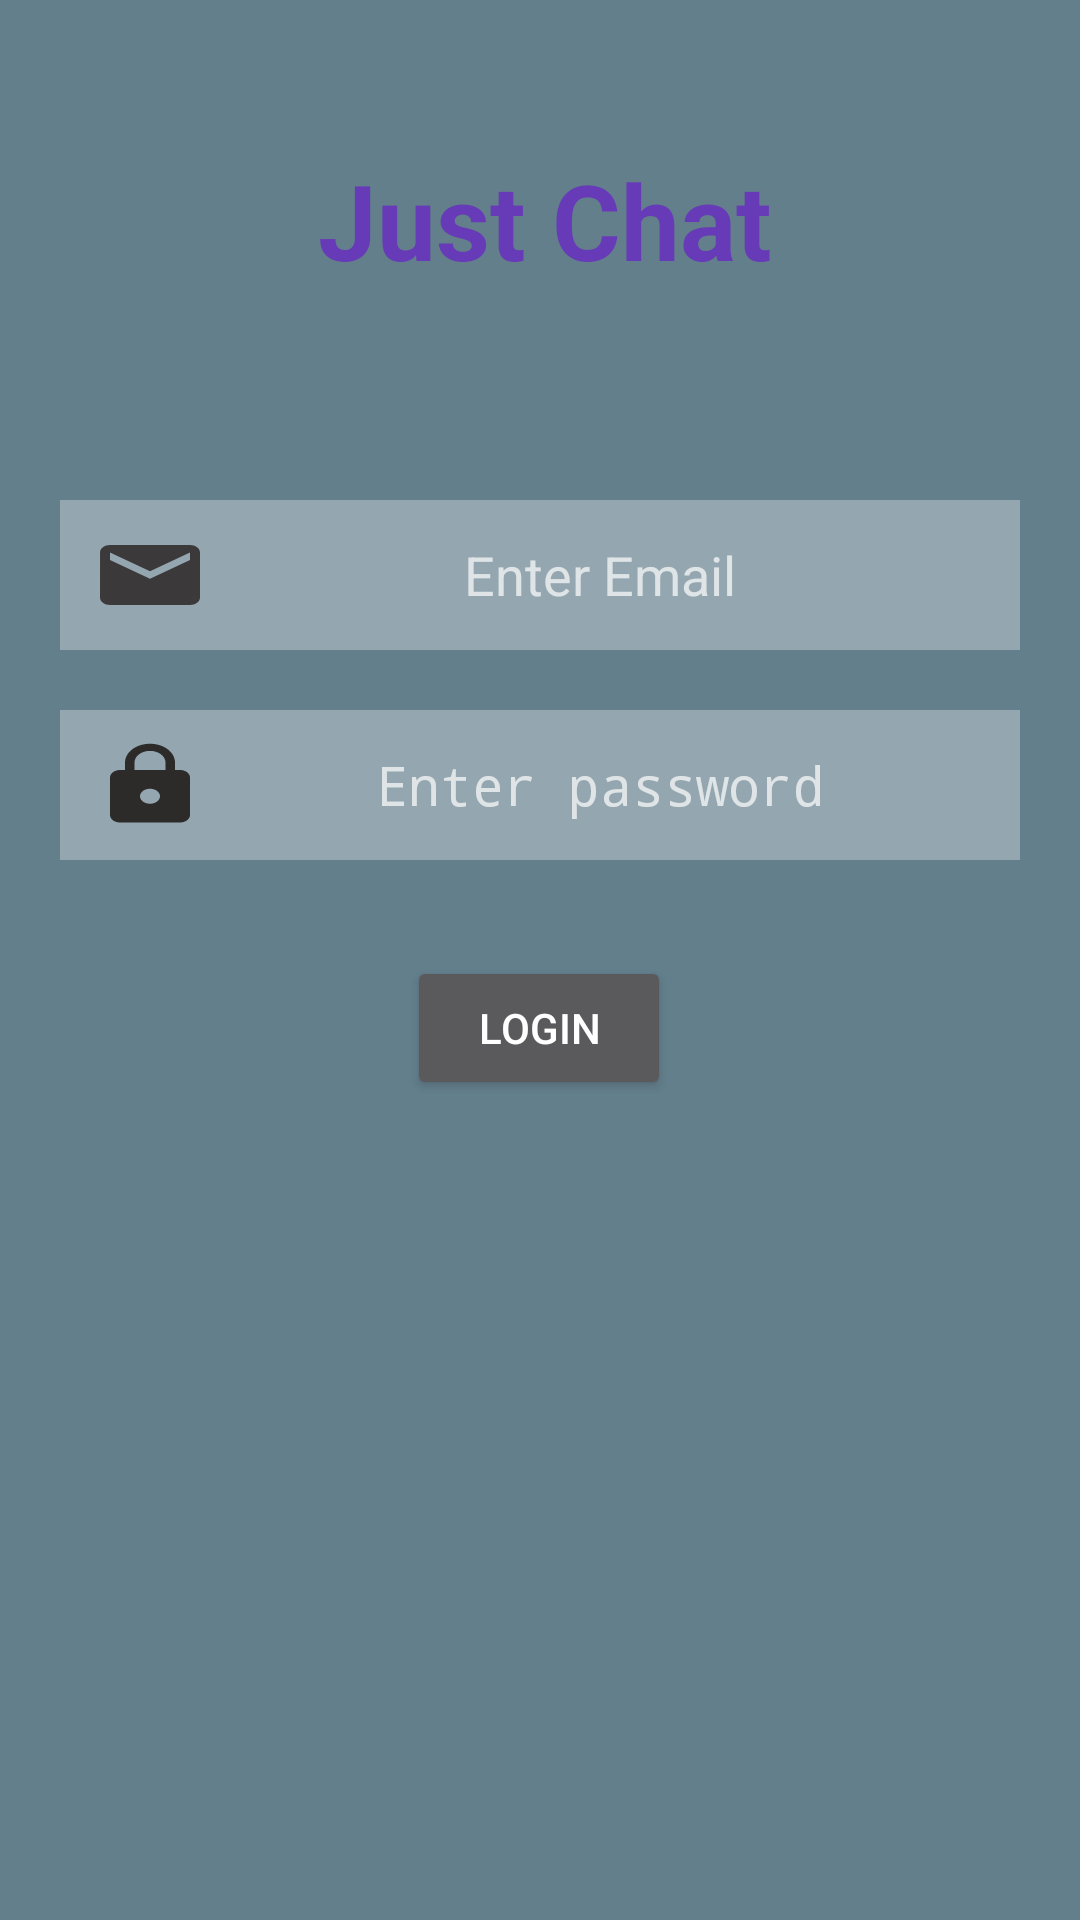

This screen was rendered from an Android layout file. Write that file and the resources it references.
<!-- AndroidManifest.xml: activity theme Theme.AppCompat.NoActionBar -->
<!-- res/layout/activity_main.xml -->
<?xml version="1.0" encoding="utf-8"?>
<androidx.constraintlayout.widget.ConstraintLayout xmlns:android="http://schemas.android.com/apk/res/android"
    xmlns:app="http://schemas.android.com/apk/res-auto"
    xmlns:tools="http://schemas.android.com/tools"
    android:id="@+id/login_constraint"
    android:layout_width="match_parent"
    android:layout_height="match_parent"
    android:alwaysDrawnWithCache="true"
    android:animateLayoutChanges="true"
    android:background="#9489C1CF"
    android:backgroundTint="#89B9CF"
    android:backgroundTintMode="src_in"
    android:foregroundTint="#A1FFFFFF"
    android:visibility="visible"
    tools:context=".MainActivity"
    tools:visibility="visible">

    <TextView
        android:id="@+id/textView"
        android:layout_width="wrap_content"
        android:layout_height="wrap_content"
        android:text="Just Chat"
        android:textColor="#673AB7"
        android:layout_margin="50dp"
        android:textSize="35dp"
        android:textStyle="bold"
        android:gravity="center"
        app:layout_constraintEnd_toEndOf="parent"
        app:layout_constraintHorizontal_bias="0.515"
        app:layout_constraintStart_toStartOf="parent"
        app:layout_constraintTop_toTopOf="parent"
        />

    <EditText
        android:id="@+id/Email"
        android:layout_width="match_parent"
        android:layout_height="wrap_content"

        android:layout_marginTop="70dp"
        android:layout_marginHorizontal="20dp"
        android:background="#50ffffff"
        android:drawableLeft="@drawable/ic_baseline_email_24"
        android:hint="Enter Email"
        android:inputType="textEmailAddress"
        android:padding="10dp"
        android:textAlignment="center"
        android:textColorLink="#2196F3"
        android:visibility="visible"
        app:layout_constraintTop_toBottomOf="@+id/textView"
        tools:layout_editor_absoluteX="113dp" />

    <EditText
        android:id="@+id/password"
        android:layout_width="match_parent"
        android:layout_height="wrap_content"
        android:layout_margin="20dp"
        android:hint="Enter password"
        android:inputType="textPassword"
        android:textAlignment="center"
        android:textColorLink="#2196F3"
        android:padding="10dp"
        android:background="#50ffffff"
        android:drawableLeft="@drawable/ic_baseline_lock_24"
        app:layout_constraintTop_toBottomOf="@+id/Email" />

    <Button
        android:id="@+id/loginB"
        android:layout_width="wrap_content"
        android:layout_height="wrap_content"
        android:layout_marginStart="158dp"
        android:layout_marginTop="32dp"
        android:layout_marginEnd="159dp"
        android:text="login"
        app:layout_constraintEnd_toEndOf="parent"
        app:layout_constraintStart_toStartOf="parent"
        app:layout_constraintTop_toBottomOf="@+id/password" />

</androidx.constraintlayout.widget.ConstraintLayout>
<!-- resources referenced by this layout -->
<resources>
  <!-- drawable ic_baseline_email_24 (drawable) -->
  <vector android:height="30dp" android:tint="#3B3939"
      android:viewportHeight="24" android:viewportWidth="24"
      android:width="40dp" xmlns:android="http://schemas.android.com/apk/res/android">
      <path android:fillColor="@color/cardview_light_background" android:pathData="M20,4L4,4c-1.1,0 -1.99,0.9 -1.99,2L2,18c0,1.1 0.9,2 2,2h16c1.1,0 2,-0.9 2,-2L22,6c0,-1.1 -0.9,-2 -2,-2zM20,8l-8,5 -8,-5L4,6l8,5 8,-5v2z"/>
  </vector>
  <!-- drawable ic_baseline_lock_24 (drawable) -->
  <vector android:height="30dp" android:tint="#2D2A2A"
      android:viewportHeight="24" android:viewportWidth="24"
      android:width="40dp" xmlns:android="http://schemas.android.com/apk/res/android">
      <path android:fillColor="@android:color/white" android:pathData="M18,8h-1L17,6c0,-2.76 -2.24,-5 -5,-5S7,3.24 7,6v2L6,8c-1.1,0 -2,0.9 -2,2v10c0,1.1 0.9,2 2,2h12c1.1,0 2,-0.9 2,-2L20,10c0,-1.1 -0.9,-2 -2,-2zM12,17c-1.1,0 -2,-0.9 -2,-2s0.9,-2 2,-2 2,0.9 2,2 -0.9,2 -2,2zM15.1,8L8.9,8L8.9,6c0,-1.71 1.39,-3.1 3.1,-3.1 1.71,0 3.1,1.39 3.1,3.1v2z"/>
  </vector>
</resources>
